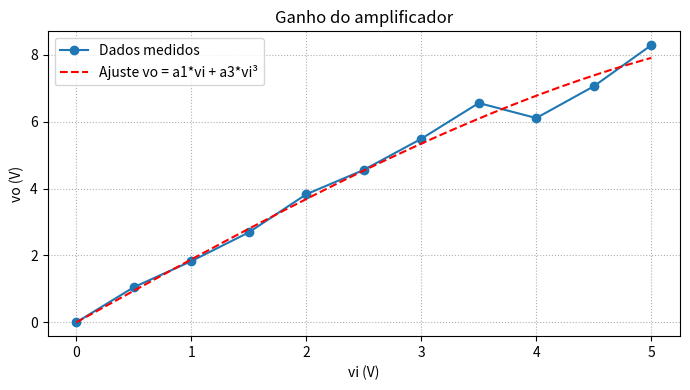

This chart was generated by the following Python code: (Note: this script raises an exception after producing the figure.)
import numpy as np
import matplotlib.pyplot as plt

def derivada_posterior(x, y, i):
    return (y[i+1] - y[i]) / (x[i+1] - x[i])

def derivada_anterior(x, y, i):
    return (y[i] - y[i-1]) / (x[i] - x[i-1])

def derivada_central(x, y, i):
    return (y[i+1] - y[i-1]) / (x[i+1] - x[i-1])

def grafico_ganho(vi, vo):
    plt.figure(figsize=(7, 4))
    plt.plot(vi, vo, 'o-', label='Dados medidos')
    V = np.column_stack((vi, vi**3))
    A = np.linalg.inv(V.T @ V) @ (V.T @ vo)
    vi_vals = np.linspace(min(vi), max(vi), 200)
    vo_ajuste = A[0]*vi_vals + A[1]*vi_vals**3
    plt.plot(vi_vals, vo_ajuste, 'r--', label='Ajuste vo = a1*vi + a3*vi³')
    plt.xlabel('vi (V)')
    plt.ylabel('vo (V)')
    plt.title('Ganho do amplificador')
    plt.grid(True, linestyle=':')
    plt.legend()
    plt.tight_layout()
    plt.savefig("semana-11/ganho_amplificador.png", dpi=120)
    plt.close()
    return A

def atividade2():
    print("-- Atividade 2 --")
    vi = np.array([0.0, 0.5, 1.0, 1.5, 2.0, 2.5, 3.0, 3.5, 4.0, 4.5, 5.0])
    vo = np.array([0.0, 1.05, 1.83, 2.69, 3.83, 4.56, 5.49, 6.56, 6.11, 7.06, 8.29])

    idx_1 = np.where(vi == 1.0)[0][0]
    idx_2 = np.where(vi == 4.5)[0][0]

    print("\nGanho em vi = 1.0")
    print(f"a) Posterior: {derivada_posterior(vi, vo, idx_1):.2f}")
    print(f"b) Anterior:  {derivada_anterior(vi, vo, idx_1):.2f}")
    print(f"c) Central:   {derivada_central(vi, vo, idx_1):.2f}")

    print("\nGanho em vi = 4.5")
    print(f"a) Posterior: {derivada_posterior(vi, vo, idx_2):.2f}")
    print(f"b) Anterior:  {derivada_anterior(vi, vo, idx_2):.2f}")
    print(f"c) Central:   {derivada_central(vi, vo, idx_2):.2f}")

    A = grafico_ganho(vi, vo)
    a1, a3 = A
    f_ajustada = lambda x: a1 + 3*a3*x**2
    print("\nd) Derivada da função ajustada vo = a1*vi + a3*vi^3")
    print(f"Coeficientes: a1 = {a1:.8f}, a3 = {a3:.8f}")
    print(f"Ganho em vi = 1.0: {f_ajustada(1.0):.2f}")
    print(f"Ganho em vi = 4.5: {f_ajustada(4.5):.2f}")

def main():
    atividade2()

if __name__ == "__main__":
    main()
